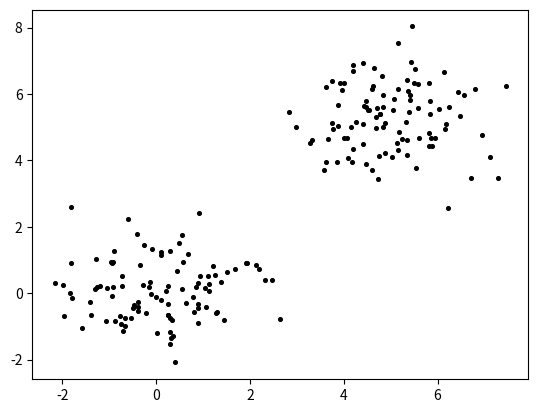

Generate this figure with matplotlib: (Note: this script raises an exception after producing the figure.)
import numpy as np
import random
import matplotlib.pyplot as plt

def initialize_centroids_randomly(data, num_clusters):

    # randomly initialize the centroids
    # select any k points from the data as the initial centroids
    random_indices = random.sample(range(len(data)), num_clusters)
    centroids = data[random_indices]

    return centroids

def initialize_centroids_plusplus(data, num_clusters):
    
    #select the first centroid randomly
    centroids = []
    random_index = random.randint(0, len(data)-1)
    centroid = data[random_index]
    centroids.append(centroid)

    # calculate the distance between all other points and already selected centroids
    # take the minimum of the distances between each point and the centroids
    # select the next centroid based on the probability of the distance
    for i in range(num_clusters-1):
        min_distances_list = []
        probabilities = [] 
        for data_point in data:
            distances = []
            for centroid in centroids:
                distance = np.linalg.norm(centroid - data_point)
                distances.append(distance)
            min_distance = np.min(distances)
            min_distances_list.append(min_distance)
        probabilities = min_distances_list / np.sum(min_distances_list)
        new_centroid_index = np.random.choice(len(data), 1, p=probabilities)
        new_centroid = data[new_centroid_index]
        centroids.append(new_centroid)
    
    return centroids
    
def update_centroids(data, centroids):

    # calculate the distance between each point and all the centroids
    # assign each data point to the closest centroid
    cluster_index_list = np.zeros(len(data))
    for i in range(len(data)):
        distances = []
        for centroid in centroids:
            distance = np.linalg.norm(centroid - data[i])
            distances.append(distance)
        closest_centroid_index = np.argmin(distances)
        cluster_index_list[i] = closest_centroid_index

    # update the centroids
    # calculate the mean of the data points in each cluster
    # set the mean as the new centroid
    clusters = np.empty(len(centroids), dtype=object)
    for i in range(num_clusters):
        cluster_data = data[np.where(cluster_index_list == i)]
        centroids[i] = np.mean(cluster_data, axis=0)
        clusters[i] = cluster_data

    return centroids, clusters

def k_means_clustering(data, num_clusters):
    
    while True:
        # repeat until the centroids do not change
        prev_centroids = initialize_centroids_randomly(data, num_clusters)
        centroids, clusters = update_centroids(data, prev_centroids)
        if np.array_equal(prev_centroids, centroids):
            break

    return centroids, clusters

def k_means_plusplus_clustering(data, num_clusters):
    
    while True:
        # repeat until the centroids do not change
        prev_centroids = initialize_centroids_plusplus(data, num_clusters)
        centroids, clusters = update_centroids(data, prev_centroids)
        if np.array_equal(prev_centroids, centroids):
            break

    return centroids, clusters

# test

num_clusters = 2
# generate gaussian blobs which are sufficiently separated
data1 = np.random.multivariate_normal([0, 0], [[1, 0], [0, 1]], 100)
data2 = np.random.multivariate_normal([5, 5], [[1, 0], [0, 1]], 100)
data = np.concatenate((data1, data2), axis=0)

# centroids, clusters = k_means_clustering(data, num_clusters)
# print(centroids)
# print(clusters)

centroids, clusters = k_means_plusplus_clustering(data, num_clusters)


# plot the data points and the centroids
plt.scatter(data[:, 0], data[:, 1], c='black', s=7)
plt.scatter(centroids[:, 0], centroids[:, 1], c='red', s=100)
plt.show()




